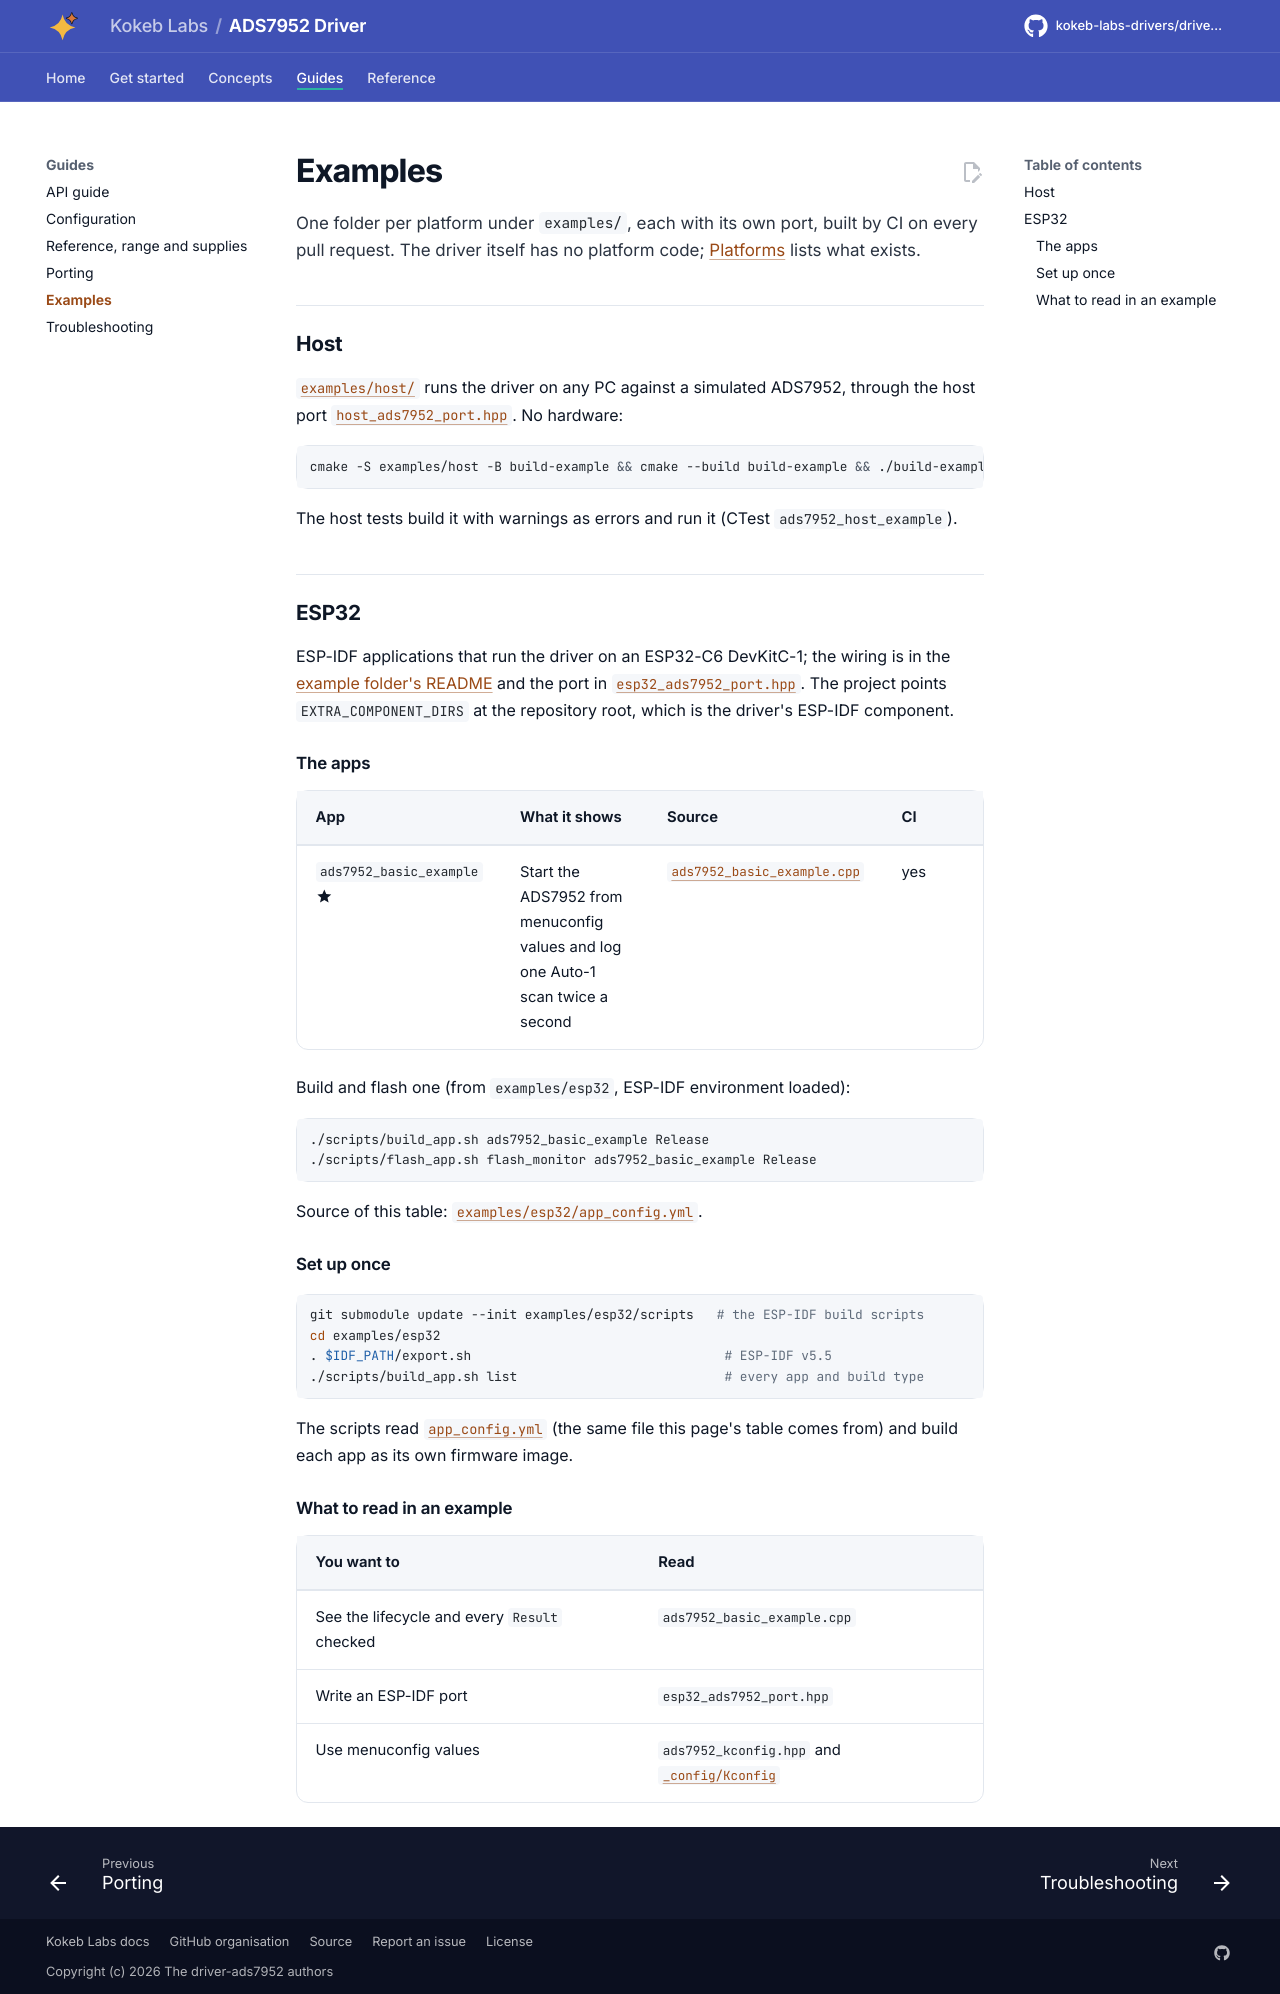

repository: kokeb-labs-drivers/driver-ads7952 · page: dev/examples/index.html · generator: mkdocs

# Examples

One folder per platform under `examples/`, each with its own port, built by CI on every pull request. The driver
itself has no platform code; [Platforms](platforms.md) lists what exists.

## Host

[`examples/host/`](../examples/host/README.md) runs the driver on any PC against a simulated ADS7952, through the
host port [`host_ads7952_port.hpp`](../examples/host/host_ads7952_port.hpp). No hardware:

```bash
cmake -S examples/host -B build-example && cmake --build build-example && ./build-example/ads7952_host_example
```

The host tests build it with warnings as errors and run it (CTest `ads7952_host_example`).

## ESP32

ESP-IDF applications that run the driver on an ESP32-C6 DevKitC-1; the wiring is in the
[example folder's README](../examples/esp32/README.md) and the port in
[`esp32_ads7952_port.hpp`](../examples/esp32/main/esp32_ads7952_port.hpp). The project points
`EXTRA_COMPONENT_DIRS` at the repository root, which is the driver's ESP-IDF component.

### The apps

<!-- generated: examples -->
| App | What it shows | Source | CI |
| --- | --- | --- | --- |
| `ads7952_basic_example` :material-star:{ title="featured" } | Start the ADS7952 from menuconfig values and log one Auto-1 scan twice a second | [`ads7952_basic_example.cpp`](../examples/esp32/main/ads7952_basic_example.cpp) | yes |

Build and flash one (from `examples/esp32`, ESP-IDF environment loaded):

```bash
./scripts/build_app.sh ads7952_basic_example Release
./scripts/flash_app.sh flash_monitor ads7952_basic_example Release
```

Source of this table: [`examples/esp32/app_config.yml`](../examples/esp32/app_config.yml).
<!-- /generated -->

### Set up once

```bash
git submodule update --init examples/esp32/scripts   # the ESP-IDF build scripts
cd examples/esp32
. $IDF_PATH/export.sh                                 # ESP-IDF v5.5
./scripts/build_app.sh list                           # every app and build type
```

The scripts read [`app_config.yml`](../examples/esp32/app_config.yml) (the same file this page's table comes
from) and build each app as its own firmware image.

### What to read in an example

| You want to | Read |
| --- | --- |
| See the lifecycle and every `Result` checked | `ads7952_basic_example.cpp` |
| Write an ESP-IDF port | `esp32_ads7952_port.hpp` |
| Use menuconfig values | `ads7952_kconfig.hpp` and [`_config/Kconfig`](../_config/Kconfig) |
